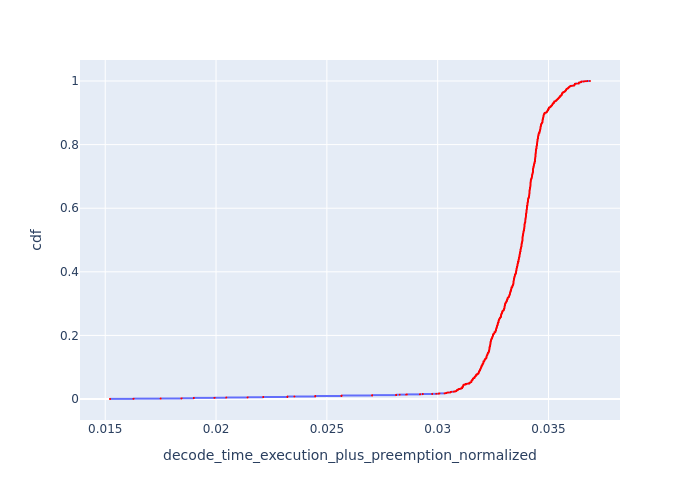

Data behind this chart, as committed beside it:
, Request Id, decode_time_execution_plus_preemption_no…, cdf
12607, 12598, 0.01522, 7.92895654931811e-05
12608, 12600, 0.01522, 0.0001586
12609, 12602, 0.01522, 0.0002379
12610, 12606, 0.01522, 0.0003172
12611, 12607, 0.01522, 0.0003964
12598, 12583, 0.01628, 0.0004757
12599, 12585, 0.01628, 0.000555
12600, 12587, 0.01628, 0.0006343
12601, 12588, 0.01628, 0.0007136
12602, 12589, 0.01628, 0.0007929
12603, 12590, 0.01628, 0.0008722
12604, 12592, 0.01628, 0.0009515
12605, 12595, 0.01628, 0.001031
12606, 12597, 0.01628, 0.00111
12591, 12565, 0.0175, 0.001189
12592, 12569, 0.0175, 0.001269
12593, 12571, 0.0175, 0.001348
12594, 12572, 0.0175, 0.001427
12595, 12574, 0.0175, 0.001507
12596, 12577, 0.0175, 0.001586
12597, 12582, 0.0175, 0.001665
12499, 12599, 0.01844, 0.001744
12500, 12601, 0.01844, 0.001824
12501, 12603, 0.01844, 0.001903
12502, 12604, 0.01844, 0.001982
12503, 12605, 0.01844, 0.002062
12504, 12608, 0.01844, 0.002141
12505, 12609, 0.01844, 0.00222
12506, 12610, 0.01844, 0.002299
12507, 12611, 0.01844, 0.002379
12577, 12547, 0.019, 0.002458
12578, 12548, 0.019, 0.002537
12579, 12549, 0.019, 0.002617
12580, 12550, 0.019, 0.002696
12581, 12551, 0.019, 0.002775
12582, 12552, 0.019, 0.002854
12583, 12553, 0.019, 0.002934
12584, 12554, 0.019, 0.003013
12585, 12556, 0.019, 0.003092
12586, 12557, 0.019, 0.003172
12587, 12558, 0.019, 0.003251
12588, 12560, 0.019, 0.00333
12589, 12563, 0.019, 0.003409
12590, 12564, 0.019, 0.003489
12478, 12584, 0.01993, 0.003568
12479, 12586, 0.01993, 0.003647
12480, 12591, 0.01993, 0.003727
12481, 12593, 0.01993, 0.003806
12482, 12594, 0.01993, 0.003885
12483, 12596, 0.01993, 0.003964
12567, 12534, 0.02046, 0.004044
12568, 12535, 0.02046, 0.004123
12569, 12538, 0.02046, 0.004202
12570, 12539, 0.02046, 0.004282
12571, 12540, 0.02046, 0.004361
12572, 12541, 0.02046, 0.00444
12573, 12542, 0.02046, 0.00452
12574, 12543, 0.02046, 0.004599
12575, 12544, 0.02046, 0.004678
12576, 12545, 0.02046, 0.004757
... 12,552 more rows
